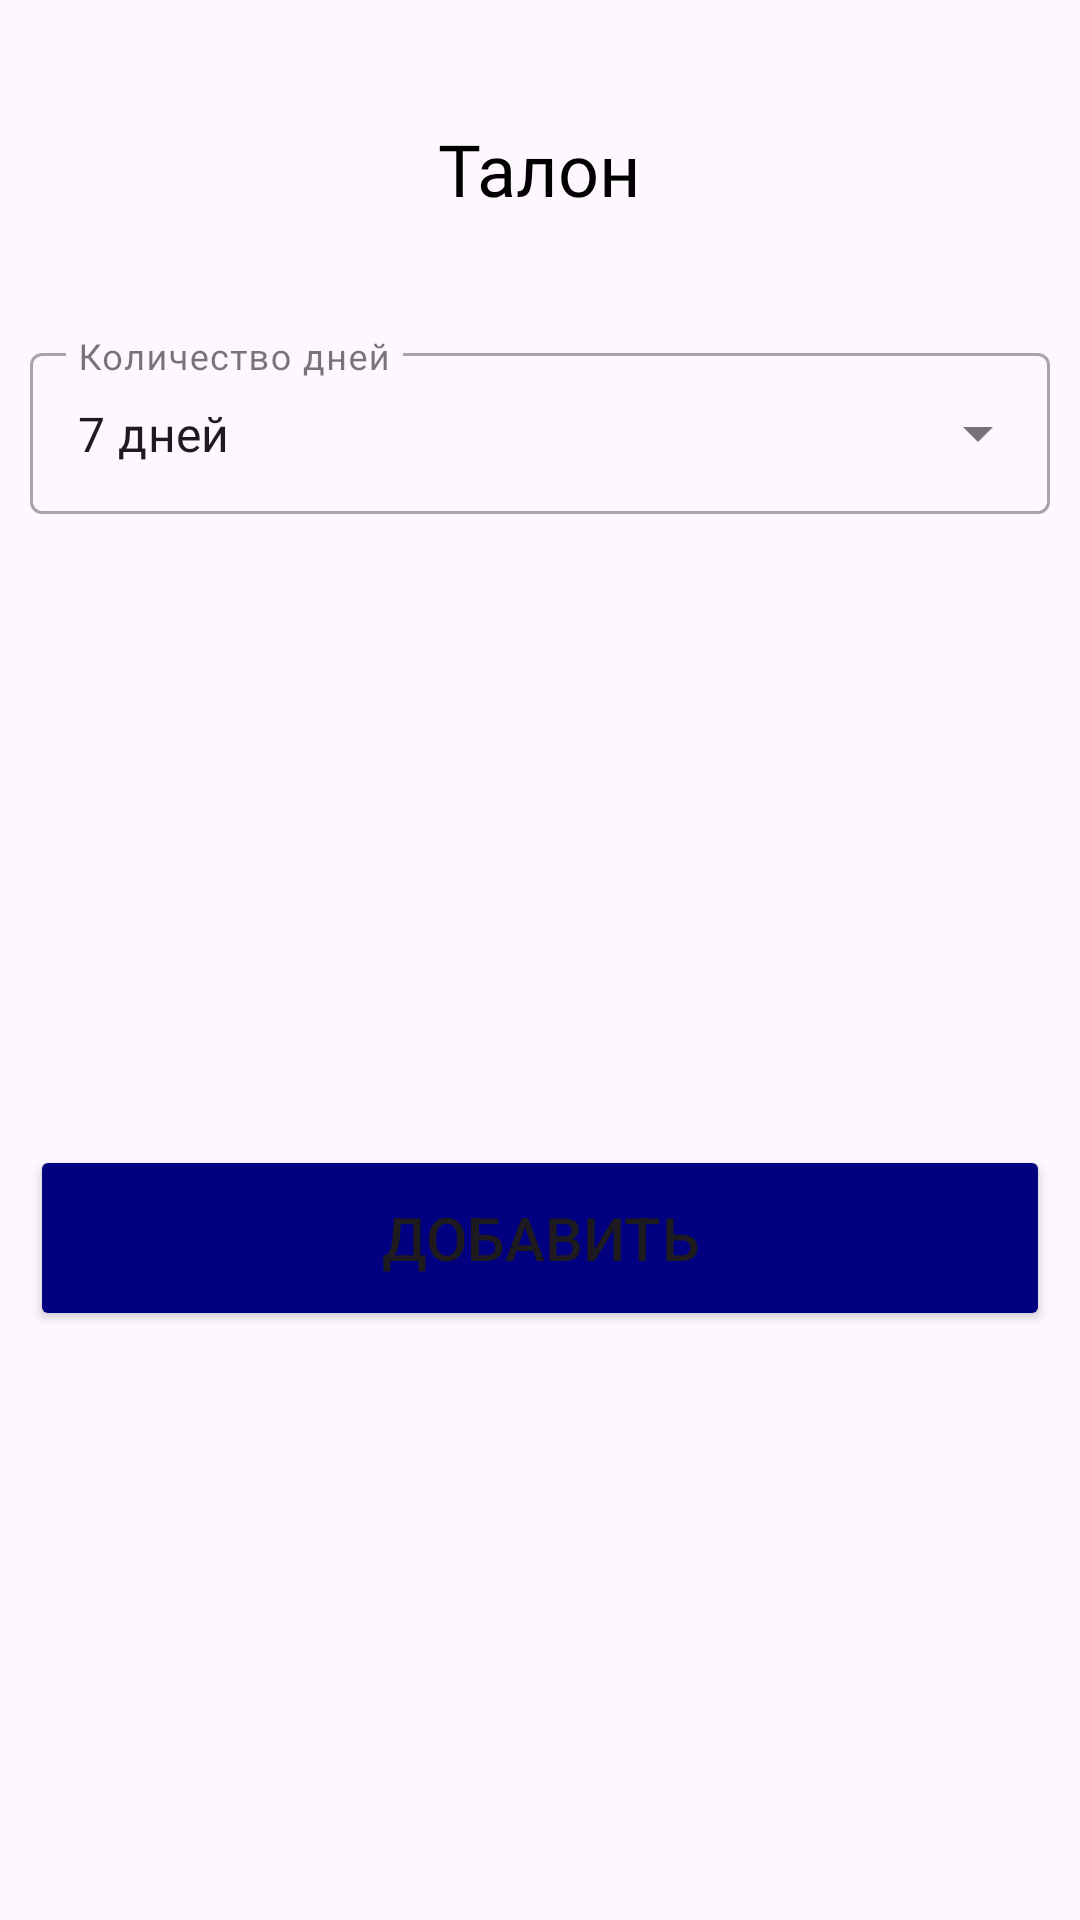

This screen was rendered from an Android layout file. Write that file and the resources it references.
<!-- AndroidManifest.xml: application theme Theme.ReaderTicket -->
<!-- res/layout/fragment_create_talon.xml -->
<?xml version="1.0" encoding="utf-8"?>
<androidx.constraintlayout.widget.ConstraintLayout android:layout_width="match_parent"
    android:layout_height="wrap_content"
    xmlns:android="http://schemas.android.com/apk/res/android"
    xmlns:app="http://schemas.android.com/apk/res-auto">


    <TextView
        android:id="@+id/tvTitleTalon"
        android:layout_width="wrap_content"
        android:layout_height="wrap_content"
        android:fontFamily="@font/alata"
        android:padding="20dp"
        android:layout_marginTop="20dp"
        android:text="Талон"
        android:textColor="@color/black"
        android:textSize="24sp"
        app:layout_constraintEnd_toEndOf="parent"
        app:layout_constraintStart_toStartOf="parent"
        app:layout_constraintTop_toTopOf="parent" />

    <com.google.android.material.textfield.TextInputLayout
        android:id="@+id/til_date_talon"
        style="@style/Widget.MaterialComponents.TextInputLayout.OutlinedBox.ExposedDropdownMenu"
        android:layout_width="0dp"
        android:layout_height="wrap_content"
        android:layout_marginStart="10dp"
        android:layout_marginTop="20dp"
        android:layout_marginEnd="10dp"
        android:layout_marginBottom="4dp"
        android:fontFamily="@font/alata"
        app:shapeAppearanceOverlay="@style/RoundedCorners"
        android:hint="Количество дней"
        app:layout_constraintEnd_toEndOf="parent"
        app:layout_constraintStart_toStartOf="parent"
        app:layout_constraintTop_toBottomOf="@id/tvTitleTalon">

        <AutoCompleteTextView
            android:id="@+id/et_date_talon"
            android:layout_width="match_parent"
            android:layout_height="match_parent"
            android:layout_weight="1"
            android:fontFamily="@font/alata"
            android:inputType="none"
            android:paddingTop="16dp"
            android:paddingBottom="16dp"
            android:text="7 дней" />
    </com.google.android.material.textfield.TextInputLayout>

    <Button
        android:id="@+id/btRegLibrary"
        android:layout_width="0dp"
        android:layout_height="62dp"
        android:layout_marginStart="10dp"
        android:layout_marginTop="34dp"
        android:layout_marginEnd="10dp"
        android:backgroundTint="#000080"
        android:fontFamily="sans-serif-medium"
        android:text="Добавить"
        android:textSize="20sp"
        android:layout_marginBottom="20dp"
        app:layout_constraintBottom_toBottomOf="parent"
        app:layout_constraintEnd_toEndOf="parent"
        app:layout_constraintStart_toStartOf="parent"
        app:layout_constraintTop_toBottomOf="@id/til_date_talon" />


</androidx.constraintlayout.widget.ConstraintLayout>
<!-- resources referenced by this layout -->
<resources>
  <color name="black">#FF000000</color>
  <style name="Theme.ReaderTicket" parent="Base.Theme.ReaderTicket" />
  <style name="Base.Theme.ReaderTicket" parent="Theme.Material3.DayNight.NoActionBar">
          
          
      </style>
</resources>
